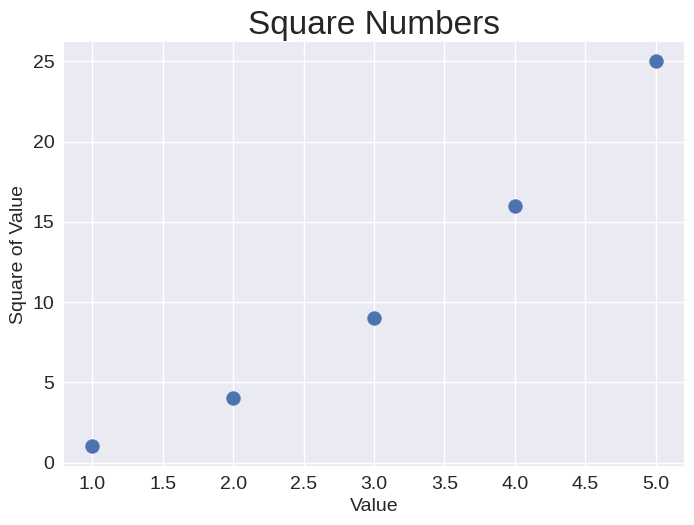

The script that saved this image:
# Plotting single points with Matplotlib and scatter()

# import the pyplot module
import matplotlib.pyplot as plt

# Prepare the data to plot
x_values = [1, 2, 3, 4, 5]
y_values = [1, 4, 9, 16, 25]

# use a built-in style for the plot
plt.style.use('seaborn-v0_8')

# Generate a plot
fig, ax = plt.subplots()
ax.scatter(x_values, y_values, s=100)

# Set the chart title and label the axes
ax.set_title("Square Numbers", fontsize=24)
ax.set_xlabel("Value", fontsize=14)
ax.set_ylabel("Square of Value", fontsize=14)
# Set size of the tick labels
ax.tick_params(labelsize=14)

# Display the plot
plt.show()
